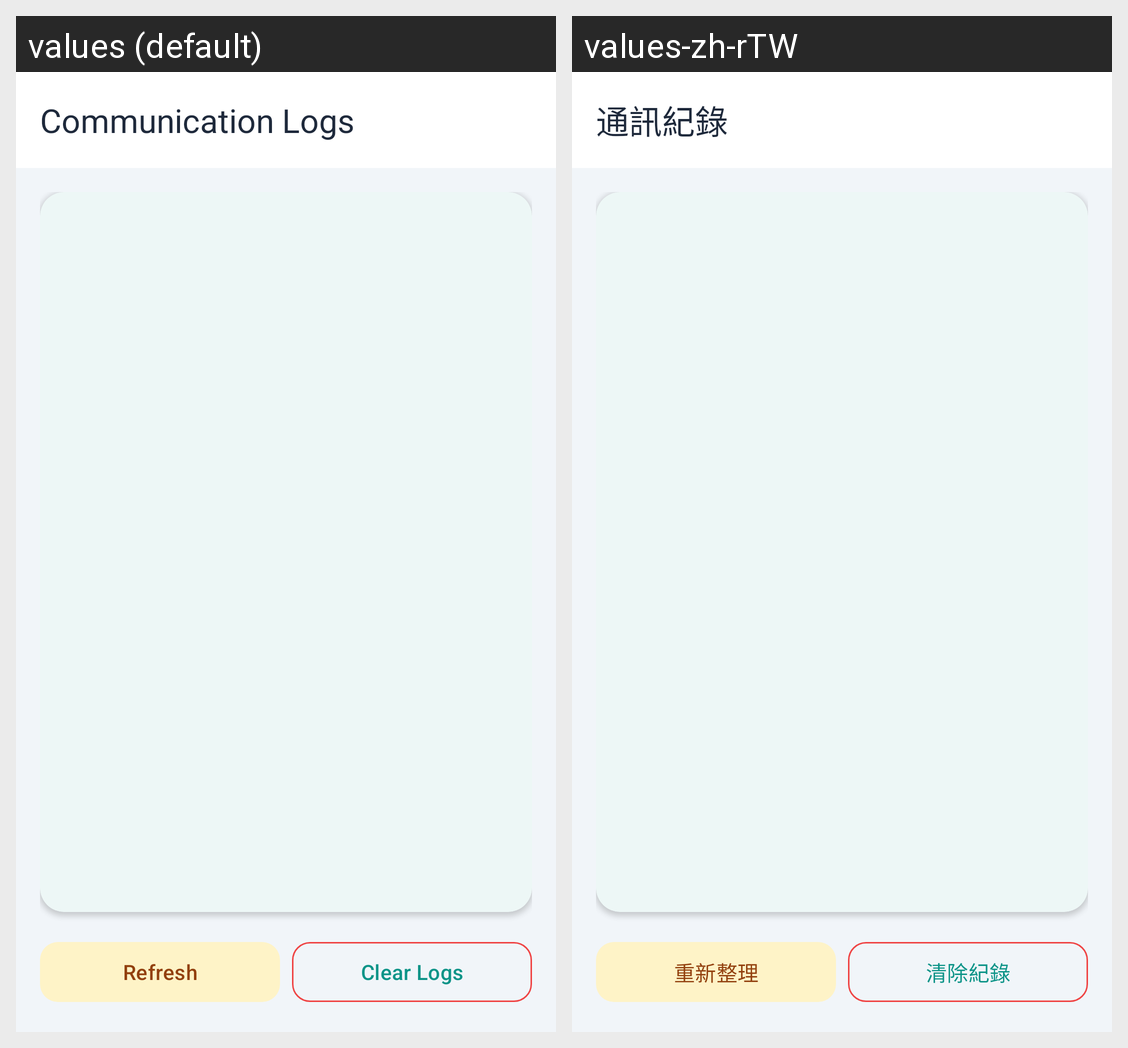

The same Android screen rendered under two of its app's locales, left to right. List the strings drawn on it with the default value and each locale's translation.
Android screen res/layout/activity_log.xml rendered under 2 locales, left to right: values (default), values-zh-rTW. Device: Nexus 5 (rendered at 1080×1920; each locale shown at half size, 540×960, under a caption strip naming it); theme Theme.PETFilamentRecycler.
Strings drawn on this screen, with the default value and each locale's value (text and hints the layout hard-codes, and strings that could not be matched under every locale, appear in the picture but are not listed):

logs_title
  values: Communication Logs
  values-zh-rTW: 通訊紀錄

log_refresh
  values: Refresh
  values-zh-rTW: 重新整理

log_clear
  values: Clear Logs
  values-zh-rTW: 清除紀錄
